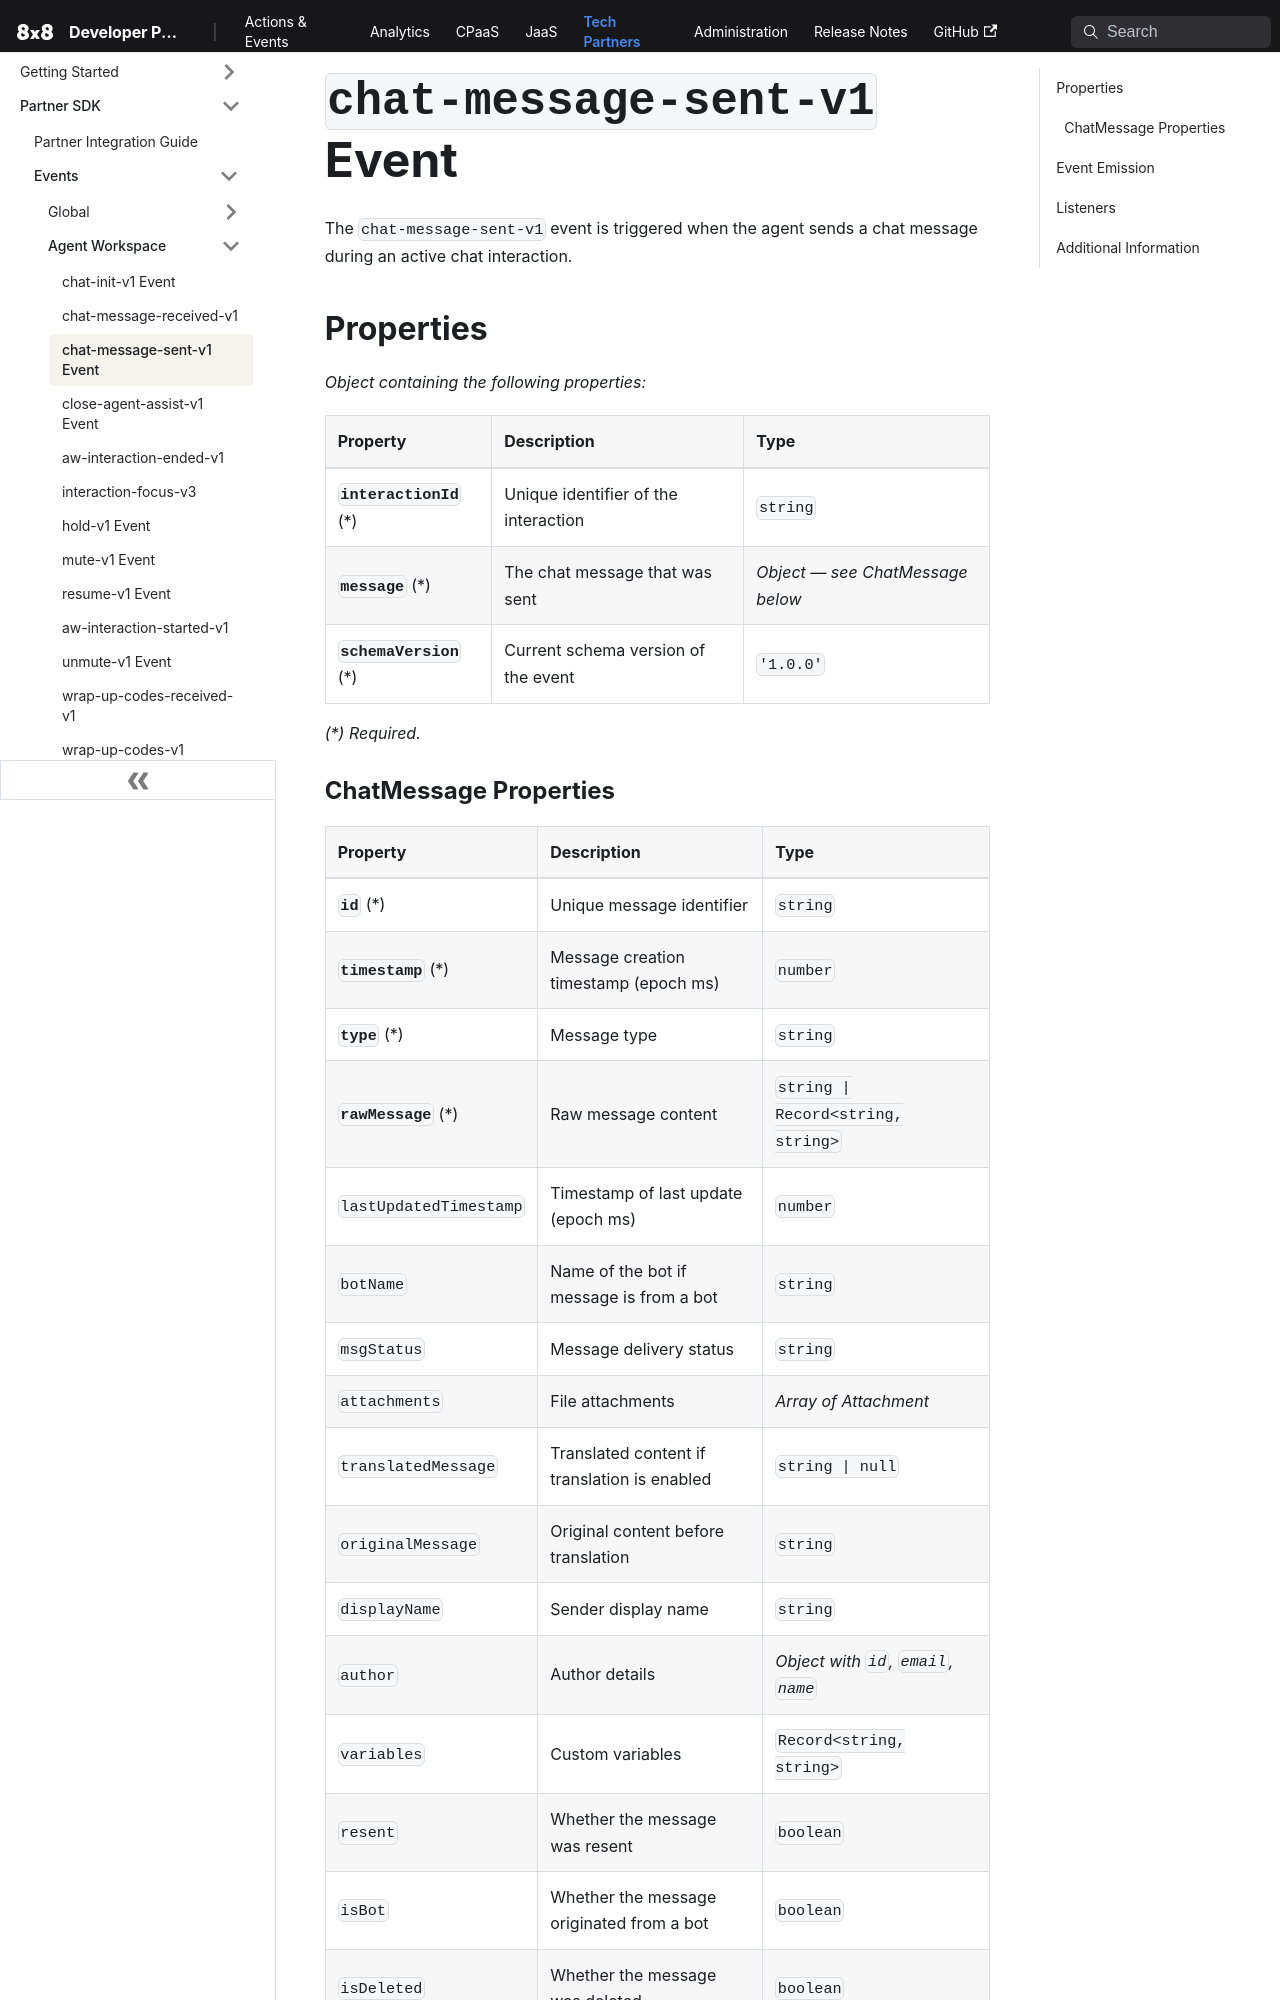

repository: 8x8Cloud/public-developer-docs · page: tech-partner/docs/events/aw-chat-message-sent-v1/index.html · generator: docusaurus

# `chat-message-sent-v1` Event

The `chat-message-sent-v1` event is triggered when the agent sends a chat message during an active chat interaction.

## Properties

*Object containing the following properties:*

| Property                    | Description                          | Type      |
| :-------------------------- | :----------------------------------- | :-------- |
| **`interactionId`** (\*)    | Unique identifier of the interaction  | `string`  |
| **`message`** (\*)          | The chat message that was sent        | *Object — see ChatMessage below* |
| **`schemaVersion`** (\*)    | Current schema version of the event   | `'1.0.0'` |

*(\*) Required.*
